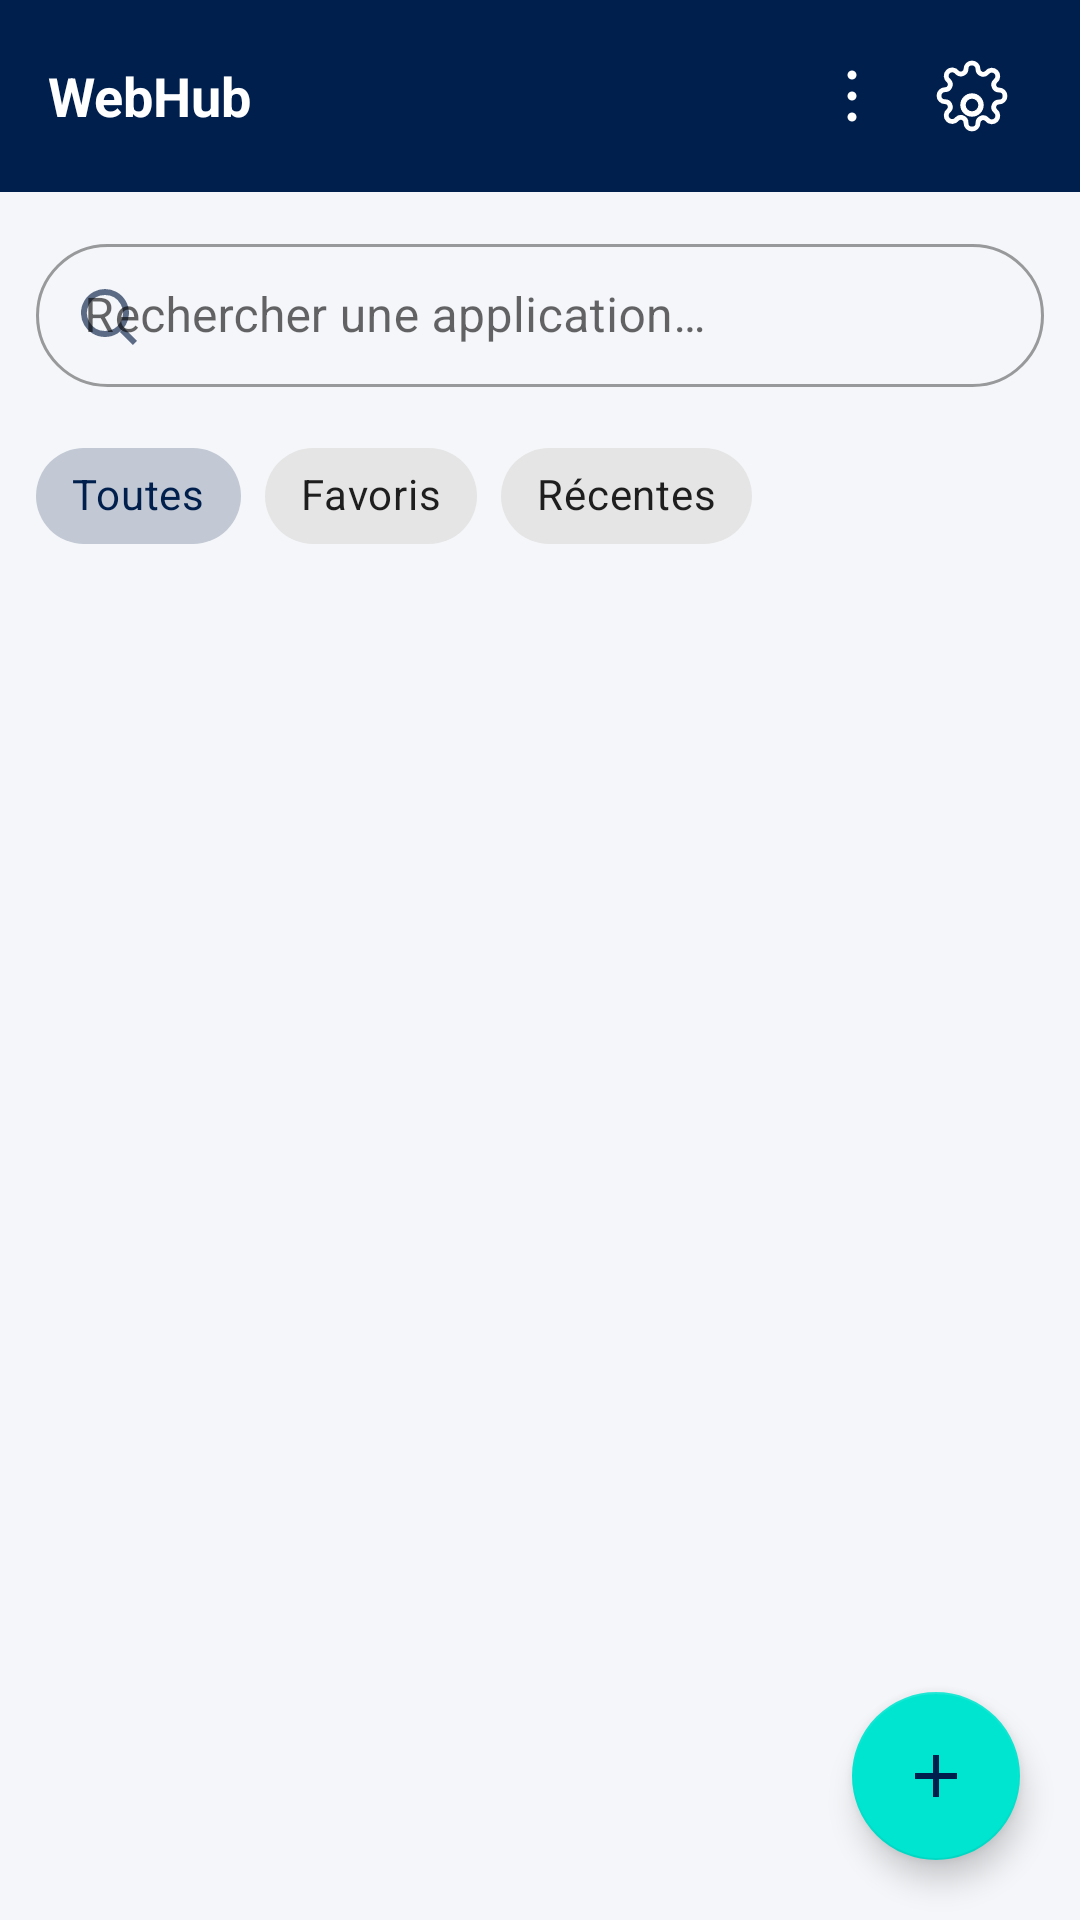

The Android layout XML behind this screen, and the referenced resources:
<!-- AndroidManifest.xml: application theme Theme.WebHub -->
<!-- res/layout/activity_hub.xml -->
<?xml version="1.0" encoding="utf-8"?>
<androidx.coordinatorlayout.widget.CoordinatorLayout xmlns:android="http://schemas.android.com/apk/res/android"
    xmlns:app="http://schemas.android.com/apk/res-auto"
    android:layout_width="match_parent"
    android:layout_height="match_parent"
    android:background="?android:attr/windowBackground">

    <LinearLayout
        android:layout_width="match_parent"
        android:layout_height="match_parent"
        android:orientation="vertical">

        <LinearLayout
            android:layout_width="match_parent"
            android:layout_height="wrap_content"
            android:orientation="horizontal"
            android:gravity="center_vertical"
            android:background="@color/primary_navy"
            android:paddingHorizontal="16dp"
            android:paddingVertical="12dp">

            <TextView
                android:layout_width="wrap_content"
                android:layout_height="wrap_content"
                android:text="@string/app_name"
                android:textColor="@color/white"
                android:textStyle="bold"
                android:textSize="18sp" />

            <View
                android:layout_width="0dp"
                android:layout_height="1dp"
                android:layout_weight="1" />

            <ImageButton
                android:id="@+id/btn_manager"
                android:layout_width="40dp"
                android:layout_height="40dp"
                android:background="?attr/selectableItemBackgroundBorderless"
                android:src="@drawable/ic_more_vert"
                app:tint="@color/white"
                android:contentDescription="@string/action_manager" />

            <ImageButton
                android:id="@+id/btn_settings"
                android:layout_width="40dp"
                android:layout_height="40dp"
                android:background="?attr/selectableItemBackgroundBorderless"
                android:src="@drawable/ic_settings"
                app:tint="@color/white"
                android:contentDescription="@string/action_settings" />
        </LinearLayout>

        <com.google.android.material.textfield.TextInputLayout
            android:layout_width="match_parent"
            android:layout_height="wrap_content"
            android:layout_margin="12dp"
            app:boxCornerRadiusTopStart="24dp"
            app:boxCornerRadiusTopEnd="24dp"
            app:boxCornerRadiusBottomStart="24dp"
            app:boxCornerRadiusBottomEnd="24dp"
            app:startIconDrawable="@drawable/ic_search"
            app:startIconTint="@color/text_muted_light"
            style="@style/Widget.MaterialComponents.TextInputLayout.OutlinedBox.Dense">

            <com.google.android.material.textfield.TextInputEditText
                android:id="@+id/input_search"
                android:layout_width="match_parent"
                android:layout_height="wrap_content"
                android:hint="@string/search_hint"
                android:inputType="text"
                android:maxLines="1" />
        </com.google.android.material.textfield.TextInputLayout>

        <com.google.android.material.chip.ChipGroup
            android:id="@+id/chip_group_filters"
            android:layout_width="match_parent"
            android:layout_height="wrap_content"
            android:paddingHorizontal="12dp"
            app:singleSelection="true"
            app:chipSpacingHorizontal="8dp">

            <com.google.android.material.chip.Chip
                android:id="@+id/chip_all"
                style="@style/Widget.MaterialComponents.Chip.Choice"
                android:layout_width="wrap_content"
                android:layout_height="wrap_content"
                android:text="@string/filter_all"
                android:checked="true" />

            <com.google.android.material.chip.Chip
                android:id="@+id/chip_favorites"
                style="@style/Widget.MaterialComponents.Chip.Choice"
                android:layout_width="wrap_content"
                android:layout_height="wrap_content"
                android:text="@string/filter_favorites" />

            <com.google.android.material.chip.Chip
                android:id="@+id/chip_recent"
                style="@style/Widget.MaterialComponents.Chip.Choice"
                android:layout_width="wrap_content"
                android:layout_height="wrap_content"
                android:text="@string/filter_recent" />
        </com.google.android.material.chip.ChipGroup>

        <FrameLayout
            android:layout_width="match_parent"
            android:layout_height="0dp"
            android:layout_weight="1">

            <androidx.recyclerview.widget.RecyclerView
                android:id="@+id/recycler_apps"
                android:layout_width="match_parent"
                android:layout_height="match_parent"
                android:paddingBottom="88dp"
                android:clipToPadding="false" />

            <LinearLayout
                android:id="@+id/empty_state"
                android:layout_width="match_parent"
                android:layout_height="wrap_content"
                android:layout_gravity="center"
                android:orientation="vertical"
                android:gravity="center"
                android:padding="32dp"
                android:visibility="gone">

                <TextView
                    android:layout_width="wrap_content"
                    android:layout_height="wrap_content"
                    android:text="@string/empty_state"
                    android:textAlignment="center"
                    android:textColor="?android:attr/textColorSecondary" />
            </LinearLayout>
        </FrameLayout>
    </LinearLayout>

    <com.google.android.material.floatingactionbutton.FloatingActionButton
        android:id="@+id/fab_add"
        android:layout_width="wrap_content"
        android:layout_height="wrap_content"
        android:layout_gravity="bottom|end"
        android:layout_margin="20dp"
        android:src="@drawable/ic_add"
        app:tint="@color/primary_navy"
        app:backgroundTint="@color/accent"
        android:contentDescription="@string/action_add" />

</androidx.coordinatorlayout.widget.CoordinatorLayout>
<!-- resources referenced by this layout -->
<resources>
  <color name="accent">#00E5D0</color>
  <color name="primary_navy">#011F4D</color>
  <color name="text_muted_light">#5C6B85</color>
  <color name="white">#FFFFFF</color>
  <!-- drawable ic_add (drawable) -->
  <?xml version="1.0" encoding="utf-8"?>
  <vector xmlns:android="http://schemas.android.com/apk/res/android"
      android:width="24dp"
      android:height="24dp"
      android:viewportWidth="24"
      android:viewportHeight="24"
      android:tint="#FFFFFF">
      <path android:fillColor="#FF000000" android:pathData="M11,5 H13 V19 H11 Z"/>
      <path android:fillColor="#FF000000" android:pathData="M5,11 H19 V13 H5 Z"/>
  </vector>
  <!-- drawable ic_more_vert (drawable) -->
  <?xml version="1.0" encoding="utf-8"?>
  <vector xmlns:android="http://schemas.android.com/apk/res/android"
      android:width="24dp"
      android:height="24dp"
      android:viewportWidth="24"
      android:viewportHeight="24"
      android:tint="#FFFFFF">
      <path android:fillColor="#FF000000" android:pathData="M12,5 m-1.5,0 a1.5,1.5 0 1,1 3,0 a1.5,1.5 0 1,1 -3,0"/>
      <path android:fillColor="#FF000000" android:pathData="M12,12 m-1.5,0 a1.5,1.5 0 1,1 3,0 a1.5,1.5 0 1,1 -3,0"/>
      <path android:fillColor="#FF000000" android:pathData="M12,19 m-1.5,0 a1.5,1.5 0 1,1 3,0 a1.5,1.5 0 1,1 -3,0"/>
  </vector>
  <!-- drawable ic_search (drawable) -->
  <?xml version="1.0" encoding="utf-8"?>
  <vector xmlns:android="http://schemas.android.com/apk/res/android"
      android:width="24dp"
      android:height="24dp"
      android:viewportWidth="24"
      android:viewportHeight="24"
      android:tint="#FFFFFF">
      <path android:strokeColor="#FF000000" android:strokeWidth="2" android:fillColor="@android:color/transparent" android:pathData="M11,4 A7,7 0 1,1 10.99,4 Z"/>
      <path android:strokeColor="#FF000000" android:strokeWidth="2" android:fillColor="@android:color/transparent" android:pathData="M21,21 L16.65,16.65"/>
  </vector>
  <string name="action_add">Ajouter une Web App</string>
  <string name="action_manager">Gestionnaire</string>
  <string name="action_settings">Paramètres</string>
  <string name="app_name">WebHub</string>
  <string name="empty_state">Aucune Web App. Appuie sur + pour en ajouter une.</string>
  <string name="filter_all">Toutes</string>
  <string name="filter_favorites">Favoris</string>
  <string name="filter_recent">Récentes</string>
  <string name="search_hint">Rechercher une application…</string>
  <style name="Theme.WebHub" parent="Theme.MaterialComponents.DayNight.NoActionBar">
          <item name="colorPrimary">@color/primary_navy</item>
          <item name="colorPrimaryDark">@color/primary_navy</item>
          <item name="colorAccent">@color/accent</item>
          <item name="colorSurface">@color/surface_light</item>
          <item name="android:windowBackground">@color/bg_light</item>
          <item name="android:statusBarColor" tools:targetApi="lollipop">@color/primary_navy</item>
          <item name="android:navigationBarColor" tools:targetApi="lollipop">@color/primary_navy</item>
      </style>
  <color name="surface_light">#FFFFFF</color>
  <color name="bg_light">#F4F6F9</color>
</resources>
